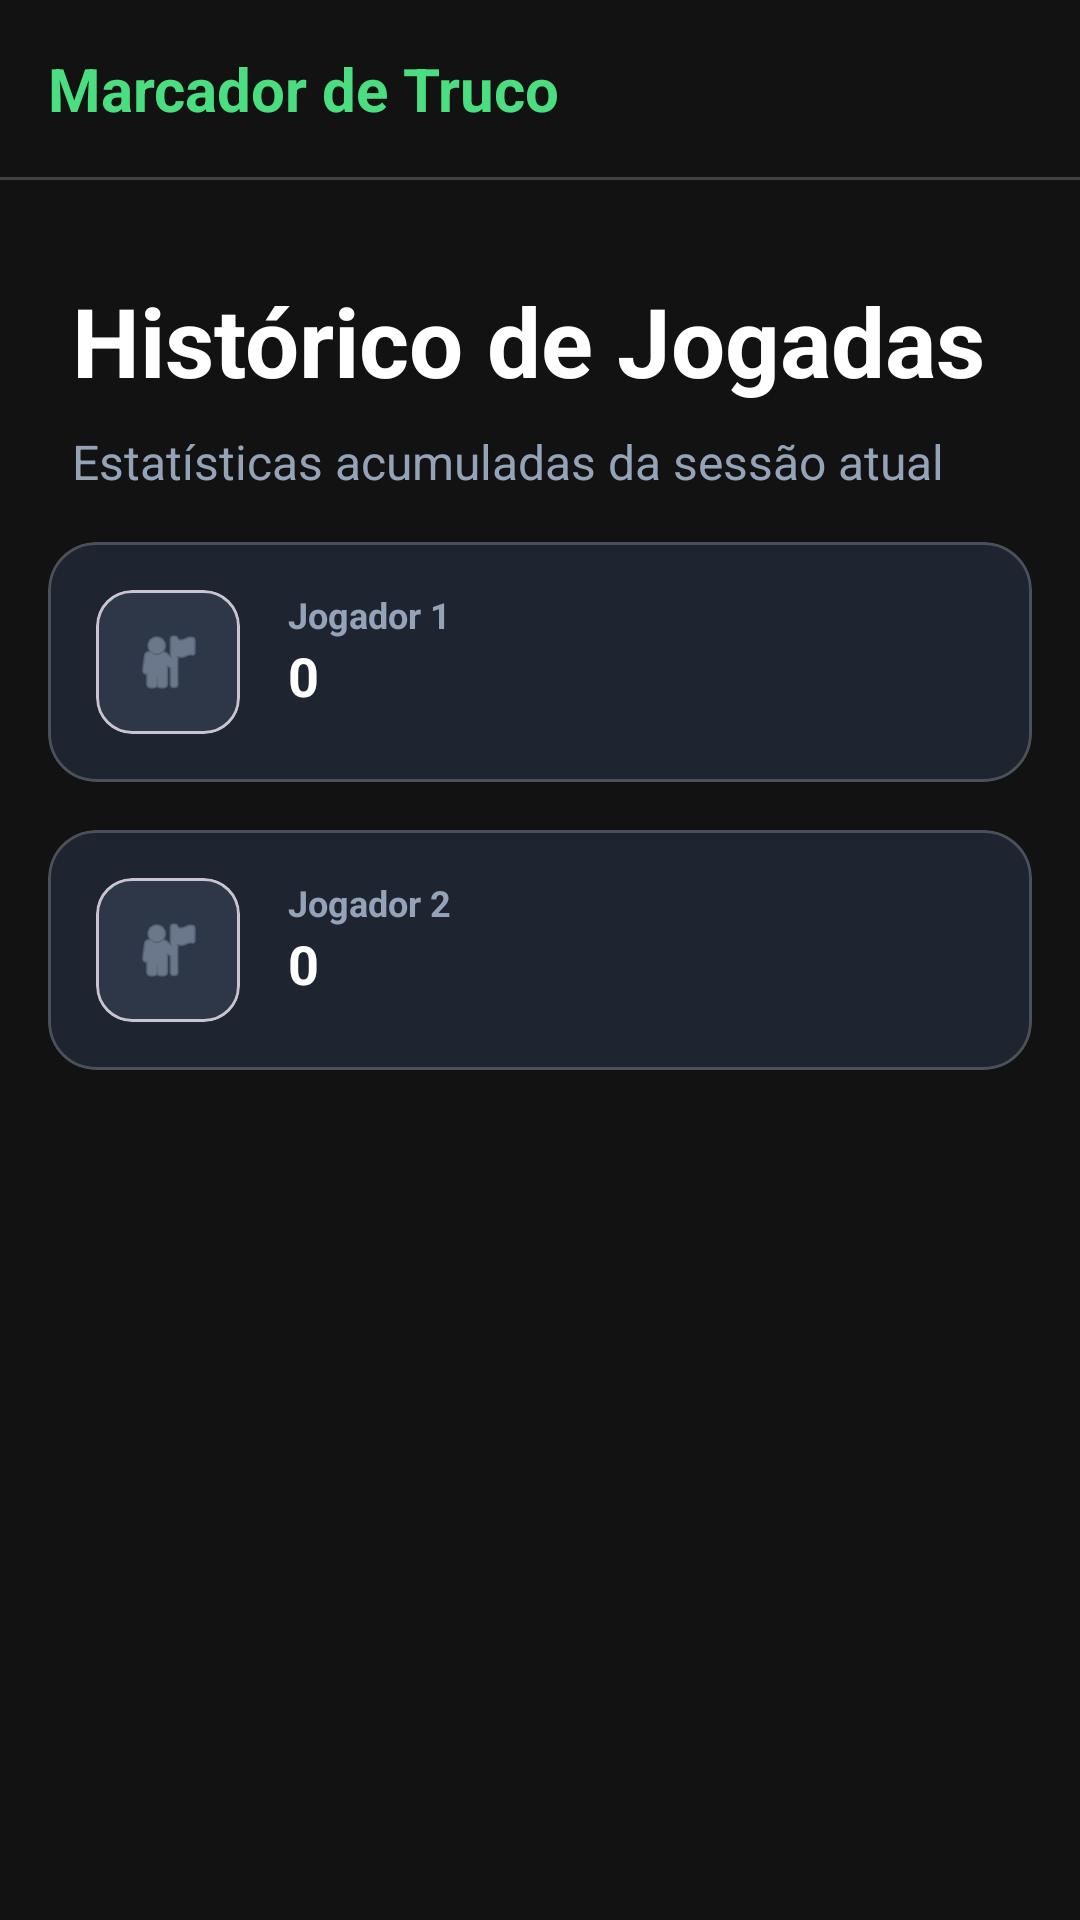

Write the Android layout XML for this screen, with the resource values it uses.
<!-- AndroidManifest.xml: application theme Theme.AvaliacaoTruco -->
<!-- res/layout/activity_historico.xml -->
<?xml version="1.0" encoding="utf-8"?>
<androidx.constraintlayout.widget.ConstraintLayout xmlns:android="http://schemas.android.com/apk/res/android"
    xmlns:app="http://schemas.android.com/apk/res-auto"
    xmlns:tools="http://schemas.android.com/tools"
    android:id="@+id/main"
    android:layout_width="match_parent"
    android:layout_height="match_parent"
    android:background="@color/background_dark"
    tools:context=".HistoricoActivity">

    <androidx.constraintlayout.widget.ConstraintLayout
        android:id="@+id/topBar"
        android:layout_width="match_parent"
        android:layout_height="wrap_content"
        android:padding="16dp"
        app:layout_constraintTop_toTopOf="parent">

        <TextView
            android:layout_width="wrap_content"
            android:layout_height="wrap_content"
            android:text="@string/titulo_inicial"
            android:textColor="@color/neon_green"
            android:textSize="20sp"
            android:textStyle="bold"
            app:layout_constraintBottom_toBottomOf="parent"
            app:layout_constraintStart_toStartOf="parent"
            app:layout_constraintTop_toTopOf="parent" />

    </androidx.constraintlayout.widget.ConstraintLayout>

    <View
        android:id="@+id/topDivider"
        android:layout_width="match_parent"
        android:layout_height="1dp"
        android:background="#33FFFFFF"
        app:layout_constraintTop_toBottomOf="@id/topBar" />

    <TextView
        android:id="@+id/tvTitle"
        android:layout_width="wrap_content"
        android:layout_height="wrap_content"
        android:layout_marginTop="32dp"
        android:layout_marginStart="24dp"
        android:text="@string/titulo_historico"
        android:textColor="@color/white"
        android:textSize="32sp"
        android:textStyle="bold"
        app:layout_constraintStart_toStartOf="parent"
        app:layout_constraintTop_toBottomOf="@id/topDivider" />

    <TextView
        android:id="@+id/tvSubTitle"
        android:layout_width="wrap_content"
        android:layout_height="wrap_content"
        android:layout_marginTop="8dp"
        android:layout_marginStart="24dp"
        android:text="@string/sub_titulo_historico"
        android:textColor="@color/text_secondary"
        android:textSize="16sp"
        app:layout_constraintStart_toStartOf="parent"
        app:layout_constraintTop_toBottomOf="@id/tvTitle" />

    <LinearLayout
        android:layout_width="match_parent"
        android:layout_height="0dp"
        android:orientation="vertical"
        android:padding="16dp"
        app:layout_constraintBottom_toBottomOf="parent"
        app:layout_constraintTop_toBottomOf="@id/tvSubTitle">

        <com.google.android.material.card.MaterialCardView
            android:layout_width="match_parent"
            android:layout_height="wrap_content"
            android:layout_marginBottom="16dp"
            app:cardBackgroundColor="@color/card_background"
            app:cardCornerRadius="16dp"
            app:strokeColor="#33FFFFFF"
            app:strokeWidth="1dp">

            <androidx.constraintlayout.widget.ConstraintLayout
                android:layout_width="match_parent"
                android:layout_height="wrap_content"
                android:padding="16dp">

                <com.google.android.material.card.MaterialCardView
                    android:id="@+id/cvIconJ1"
                    android:layout_width="48dp"
                    android:layout_height="48dp"
                    app:cardBackgroundColor="@color/button_inactive"
                    app:cardCornerRadius="12dp"
                    app:layout_constraintStart_toStartOf="parent"
                    app:layout_constraintTop_toTopOf="parent">

                    <ImageView
                        android:layout_width="24dp"
                        android:layout_height="24dp"
                        android:layout_gravity="center"
                        android:contentDescription="@null"
                        android:src="@android:drawable/ic_menu_myplaces"
                        app:tint="@color/text_secondary" />
                </com.google.android.material.card.MaterialCardView>

                <TextView
                    android:id="@+id/tvNomeJ1"
                    android:layout_width="wrap_content"
                    android:layout_height="wrap_content"
                    android:layout_marginStart="16dp"
                    android:text="@string/jogador1"
                    android:textColor="@color/text_secondary"
                    android:textSize="12sp"
                    android:textStyle="bold"
                    app:layout_constraintStart_toEndOf="@id/cvIconJ1"
                    app:layout_constraintTop_toTopOf="@id/cvIconJ1" />

                <TextView
                    android:id="@+id/tvVitoriasJ1"
                    android:layout_width="wrap_content"
                    android:layout_height="wrap_content"
                    android:text="0"
                    android:textColor="@color/white"
                    android:textSize="18sp"
                    android:textStyle="bold"
                    app:layout_constraintStart_toStartOf="@id/tvNomeJ1"
                    app:layout_constraintTop_toBottomOf="@id/tvNomeJ1" />

            </androidx.constraintlayout.widget.ConstraintLayout>
        </com.google.android.material.card.MaterialCardView>

        <com.google.android.material.card.MaterialCardView
            android:layout_width="match_parent"
            android:layout_height="wrap_content"
            app:cardBackgroundColor="@color/card_background"
            app:cardCornerRadius="16dp"
            app:strokeColor="#33FFFFFF"
            app:strokeWidth="1dp">

            <androidx.constraintlayout.widget.ConstraintLayout
                android:layout_width="match_parent"
                android:layout_height="wrap_content"
                android:padding="16dp">

                <com.google.android.material.card.MaterialCardView
                    android:id="@+id/cvIconJ2"
                    android:layout_width="48dp"
                    android:layout_height="48dp"
                    app:cardBackgroundColor="@color/button_inactive"
                    app:cardCornerRadius="12dp"
                    app:layout_constraintStart_toStartOf="parent"
                    app:layout_constraintTop_toTopOf="parent">

                    <ImageView
                        android:layout_width="24dp"
                        android:layout_height="24dp"
                        android:layout_gravity="center"
                        android:contentDescription="@null"
                        android:src="@android:drawable/ic_menu_myplaces"
                        app:tint="@color/text_secondary" />
                </com.google.android.material.card.MaterialCardView>

                <TextView
                    android:id="@+id/tvNomeJ2"
                    android:layout_width="wrap_content"
                    android:layout_height="wrap_content"
                    android:layout_marginStart="16dp"
                    android:text="@string/jogador2"
                    android:textColor="@color/text_secondary"
                    android:textSize="12sp"
                    android:textStyle="bold"
                    app:layout_constraintStart_toEndOf="@id/cvIconJ2"
                    app:layout_constraintTop_toTopOf="@id/cvIconJ2" />

                <TextView
                    android:id="@+id/tvVitoriasJ2"
                    android:layout_width="wrap_content"
                    android:layout_height="wrap_content"
                    android:text="0"
                    android:textColor="@color/white"
                    android:textSize="18sp"
                    android:textStyle="bold"
                    app:layout_constraintStart_toStartOf="@id/tvNomeJ2"
                    app:layout_constraintTop_toBottomOf="@id/tvNomeJ2" />

            </androidx.constraintlayout.widget.ConstraintLayout>
        </com.google.android.material.card.MaterialCardView>

    </LinearLayout>

</androidx.constraintlayout.widget.ConstraintLayout>
<!-- resources referenced by this layout -->
<resources>
  <color name="background_dark">#121212</color>
  <color name="button_inactive">#2d3748</color>
  <color name="card_background">#1E2530</color>
  <color name="neon_green">#4ade80</color>
  <color name="text_secondary">#94a3b8</color>
  <color name="white">#FFFFFFFF</color>
  <string name="jogador1">Jogador 1</string>
  <string name="jogador2">Jogador 2</string>
  <string name="sub_titulo_historico">Estatísticas acumuladas da sessão atual</string>
  <string name="titulo_historico">Histórico de Jogadas</string>
  <string name="titulo_inicial">Marcador de Truco</string>
  <style name="Theme.AvaliacaoTruco" parent="Base.Theme.AvaliacaoTruco" />
  <style name="Base.Theme.AvaliacaoTruco" parent="Theme.Material3.DayNight.NoActionBar">
          
          
      </style>
</resources>
